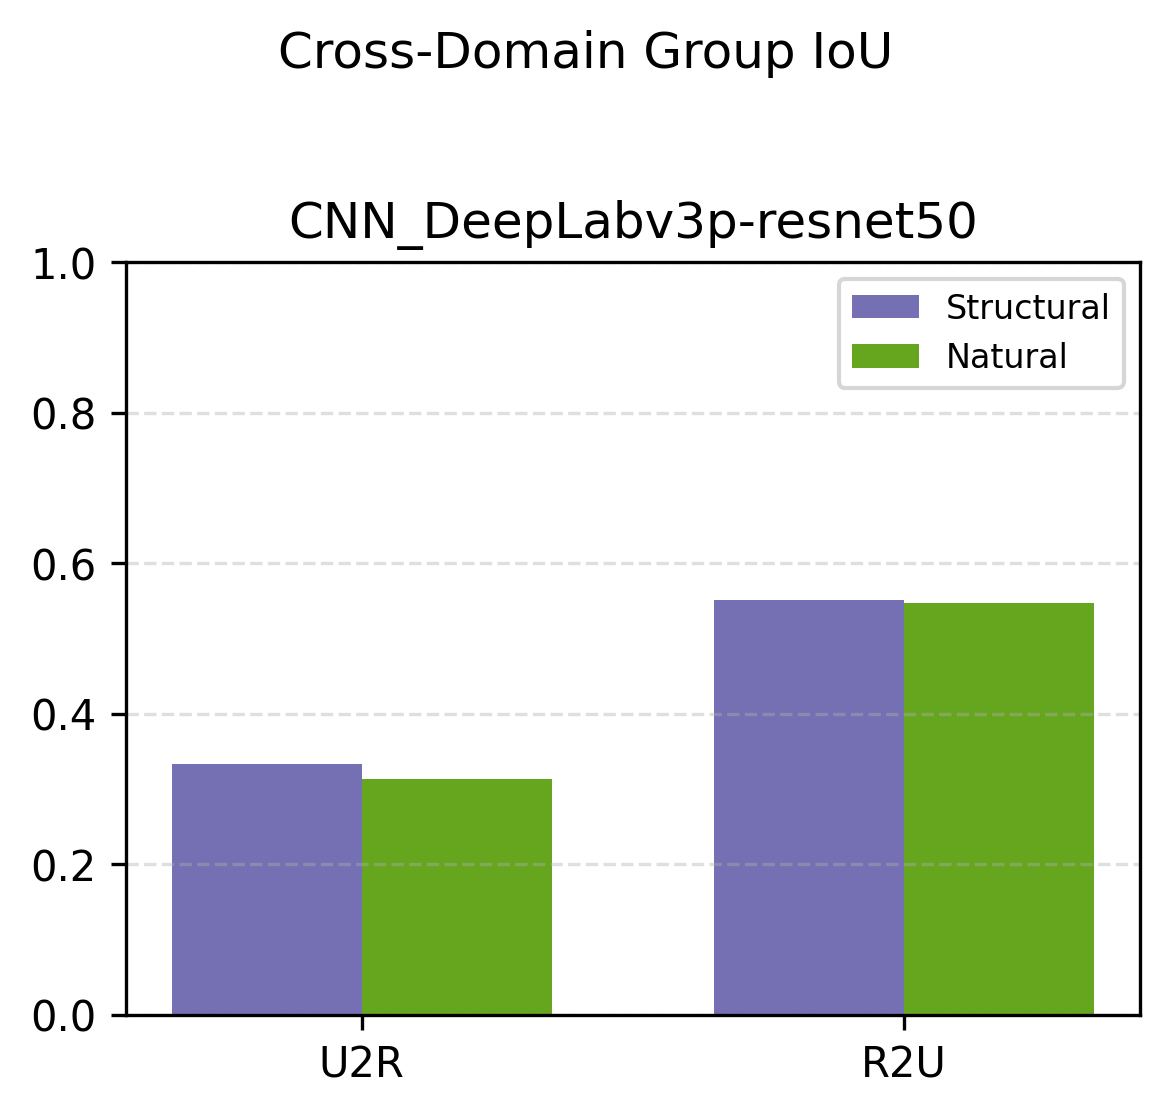

The file beside this chart, header and first rows:
backbone_name, direction, structural_mIoU, natural_mIoU
CNN_DeepLabv3p-resnet50, R2U, 0.5515, 0.5475
CNN_DeepLabv3p-resnet50, U2R, 0.3333, 0.3136
